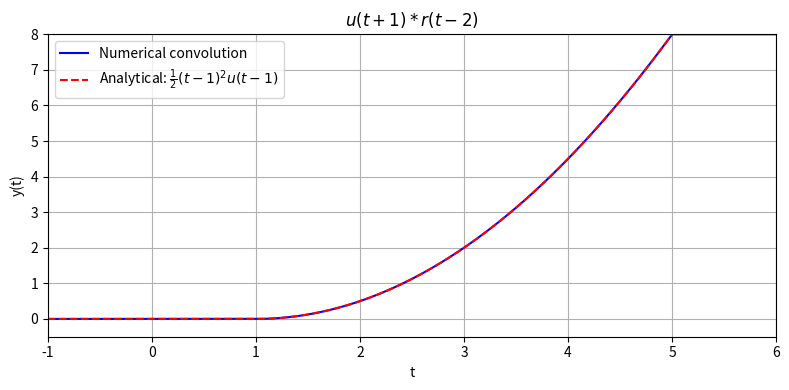

Here is the Python script that generated this plot:
import numpy as np
import matplotlib.pyplot as plt

# Define unit step
def u(t):
    return np.where(t >= 0, 1.0, 0.0)

# Define unit ramp
def r(t):
    return t * u(t)

# Time axis
t = np.linspace(-1, 6, 10000)
dt = t[1] - t[0]


# Signals to convolve
f1 = u(t + 1)       # u(t+1)
f2 = r(t - 2)       # r(t-2)

# Convolution (numerical)
y_num = np.convolve(f1, f2, mode='full') * dt
t_conv = np.linspace(2*t[0], 2*t[-1], len(y_num))

# Analytical result
y_anal = 0.5 * (t - 1)**2 * u(t - 1)


# Plot
plt.figure(figsize=(8, 4))
plt.plot(t_conv, y_num, 'b-', label='Numerical convolution')
plt.plot(t, y_anal, 'r--', label=r'Analytical: $\frac{1}{2}(t-1)^2 u(t-1)$')
plt.xlim(-1, 6)
plt.ylim(-0.5, 8)
plt.xlabel('t')
plt.ylabel('y(t)')
plt.title(r'$u(t+1) * r(t-2)$')
plt.legend()
plt.grid(True)
plt.tight_layout()
plt.savefig("convolution.png", dpi=300)
plt.show()
